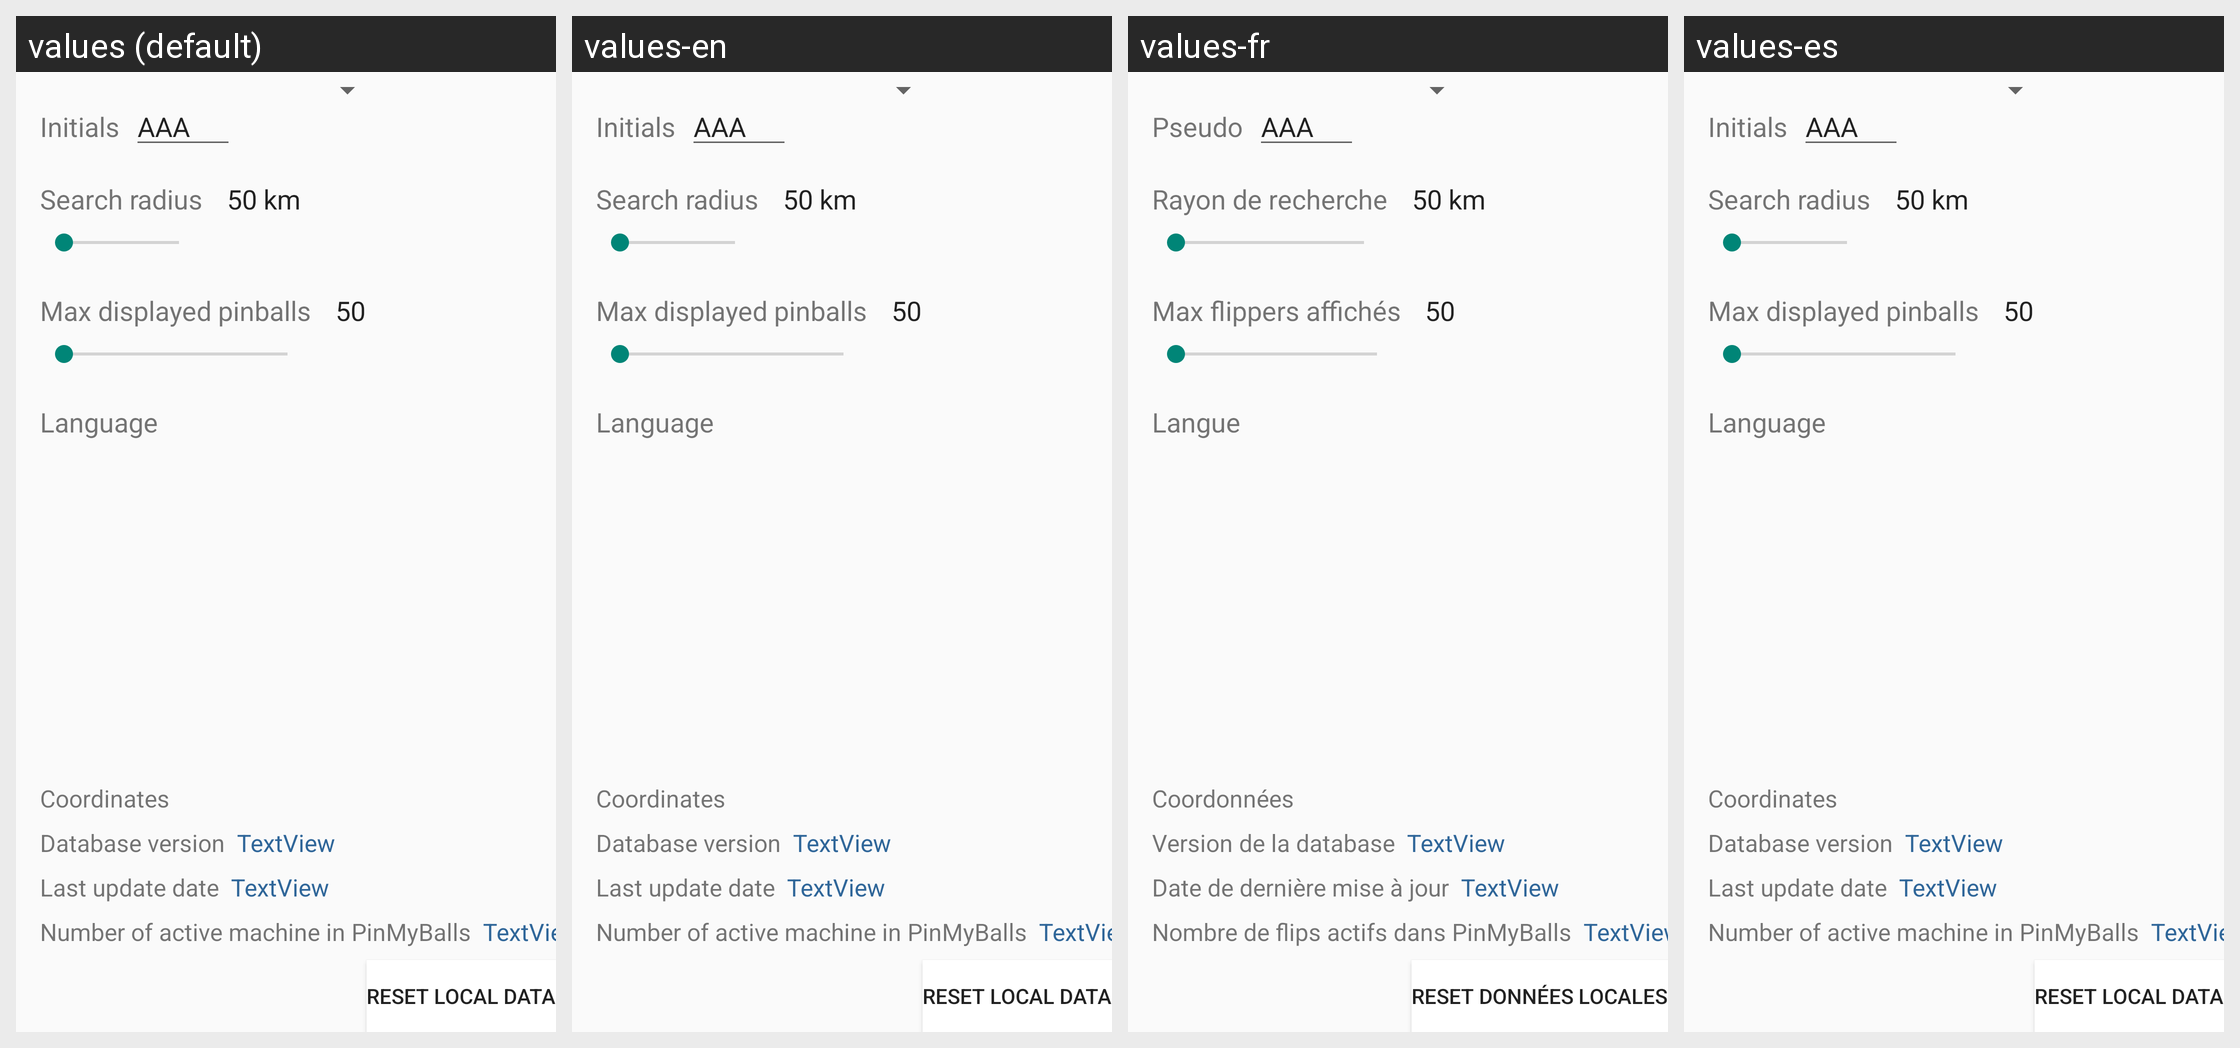

Strings drawn on this Android screen and how each of the app's shown locales translates them:
Android screen res/layout/activity_preferences.xml rendered under 4 locales, left to right: values (default), values-en, values-fr, values-es. Device: Nexus 5 (rendered at 1080×1920; each locale shown at half size, 540×960, under a caption strip naming it); theme Theme.AppCompat.Light.
Strings drawn on this screen, with the default value and each locale's value (text and hints the layout hard-codes, and strings that could not be matched under every locale, appear in the picture but are not listed):

SectionPseudo
  values: Initials
  values-en: Initials
  values-fr: Pseudo
  values-es: Initials  [not translated; the default value is used]

SectionPrefRayonRecherche
  values: Search radius
  values-en: Search radius
  values-fr: Rayon de recherche
  values-es: Search radius  [not translated; the default value is used]

SectionPrefNbResultatVisible
  values: Max displayed pinballs
  values-en: Max displayed pinballs
  values-fr: Max flippers affichés
  values-es: Max displayed pinballs  [not translated; the default value is used]

langue
  values: Language
  values-en: Language
  values-fr: Langue
  values-es: Language  [not translated; the default value is used]

currentlatng_text
  values: Coordinates
  values-en: Coordinates
  values-fr: Coordonnées
  values-es: Coordinates  [not translated; the default value is used]

dbchrono_text
  values: Database version
  values-en: Database version
  values-fr: Version de la database
  values-es: Database version  [not translated; the default value is used]

DateLastMaj
  values: Last update date
  values-en: Last update date
  values-fr: Date de dernière mise à jour
  values-es: Last update date  [not translated; the default value is used]

NbreFlipsActifs
  values: Number of active machine in PinMyBalls
  values-en: Number of active machine in PinMyBalls
  values-fr: Nombre de flips actifs dans PinMyBalls
  values-es: Number of active machine in PinMyBalls  [not translated; the default value is used]

EraseBD_button
  values: Reset local data
  values-en: Reset local data
  values-fr: Reset données locales
  values-es: Reset local data  [not translated; the default value is used]
